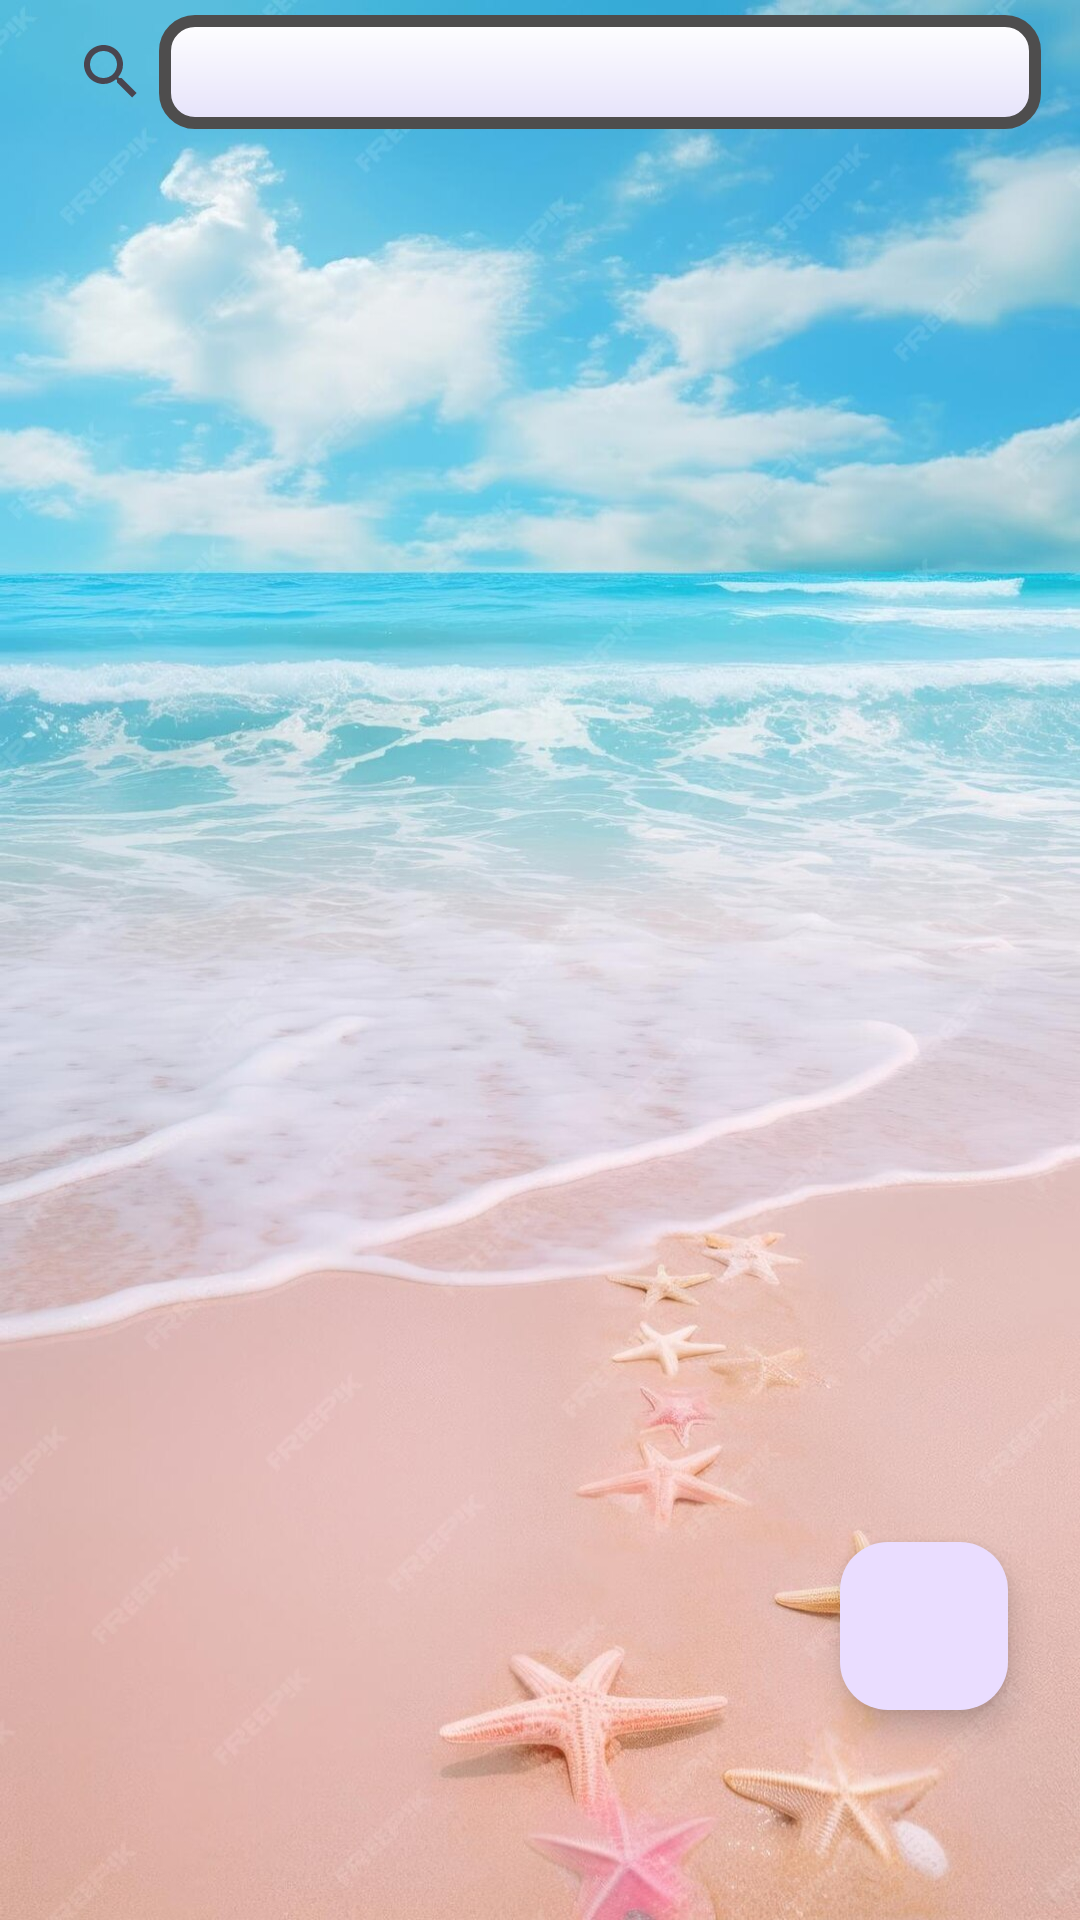

Android layout source for this screen:
<!-- AndroidManifest.xml: application theme Theme.Vacations -->
<!-- res/layout/activity_vacation_list.xml -->
<?xml version="1.0" encoding="utf-8"?>
<androidx.constraintlayout.widget.ConstraintLayout xmlns:android="http://schemas.android.com/apk/res/android"
    xmlns:app="http://schemas.android.com/apk/res-auto"
    xmlns:tools="http://schemas.android.com/tools"
    android:id="@+id/main"
    android:layout_width="match_parent"
    android:layout_height="match_parent"
    tools:context=".UI.VacationList"
    android:background="@drawable/vacation_image"
    android:fitsSystemWindows="true"
    >

    <com.google.android.material.floatingactionbutton.FloatingActionButton
        android:id="@+id/addfloatingActionButton"
        android:layout_width="wrap_content"
        android:layout_height="wrap_content"
        android:layout_marginEnd="24dp"
        android:layout_marginBottom="70dp"
        android:clickable="true"
        app:layout_constraintBottom_toBottomOf="parent"
        app:layout_constraintEnd_toEndOf="parent"
        app:srcCompat="@drawable/baseline_add_24" />

    <androidx.recyclerview.widget.RecyclerView
        android:id="@+id/VacationListRecyclerView"
        android:layout_width="match_parent"
        android:layout_height="0dp"
        android:layout_marginStart="8dp"
        android:layout_marginEnd="8dp"

        app:layout_constraintBottom_toBottomOf="parent"
        app:layout_constraintEnd_toEndOf="parent"

        app:layout_constraintTop_toBottomOf="@id/searchView"
        />


    <androidx.appcompat.widget.SearchView
        android:id="@+id/searchView"
        android:layout_width="match_parent"
        android:layout_height="wrap_content"
        android:iconifiedByDefault="false"
        android:queryHint="Search Vacations..."
        app:layout_constraintEnd_toEndOf="parent"
        app:layout_constraintStart_toStartOf="parent"
        app:layout_constraintTop_toTopOf="parent"
        android:padding="5dp"
        app:queryBackground="@drawable/custom_searchbar"
        app:iconifiedByDefault="false"
        android:elevation="10sp"
        />

</androidx.constraintlayout.widget.ConstraintLayout>
<!-- resources referenced by this layout -->
<resources>
  <!-- drawable custom_searchbar (drawable) -->
  <?xml version="1.0" encoding="utf-8"?>
  <shape xmlns:android="http://schemas.android.com/apk/res/android" android:shape="rectangle">
  
      <gradient
          android:angle="90"
          android:startColor="@color/vacation_1_light"
          android:endColor="@color/white"
          android:type="linear"
  
          />
      <corners
          android:radius="10dp"
          />
  
  
      <stroke android:width="4dp" android:color="#4E4D4D"/>
  
  </shape>
  <!-- drawable vacation_image: jpg bitmap (drawable, 224765 bytes) -->
  <style name="Theme.Vacations" parent="Base.Theme.Vacations" />
  <color name="vacation_1_light">#E5E2FA</color>
  <color name="white">#FFFFFFFF</color>
  <style name="Base.Theme.Vacations" parent="Theme.Material3.DayNight">
          
          
      </style>
</resources>
